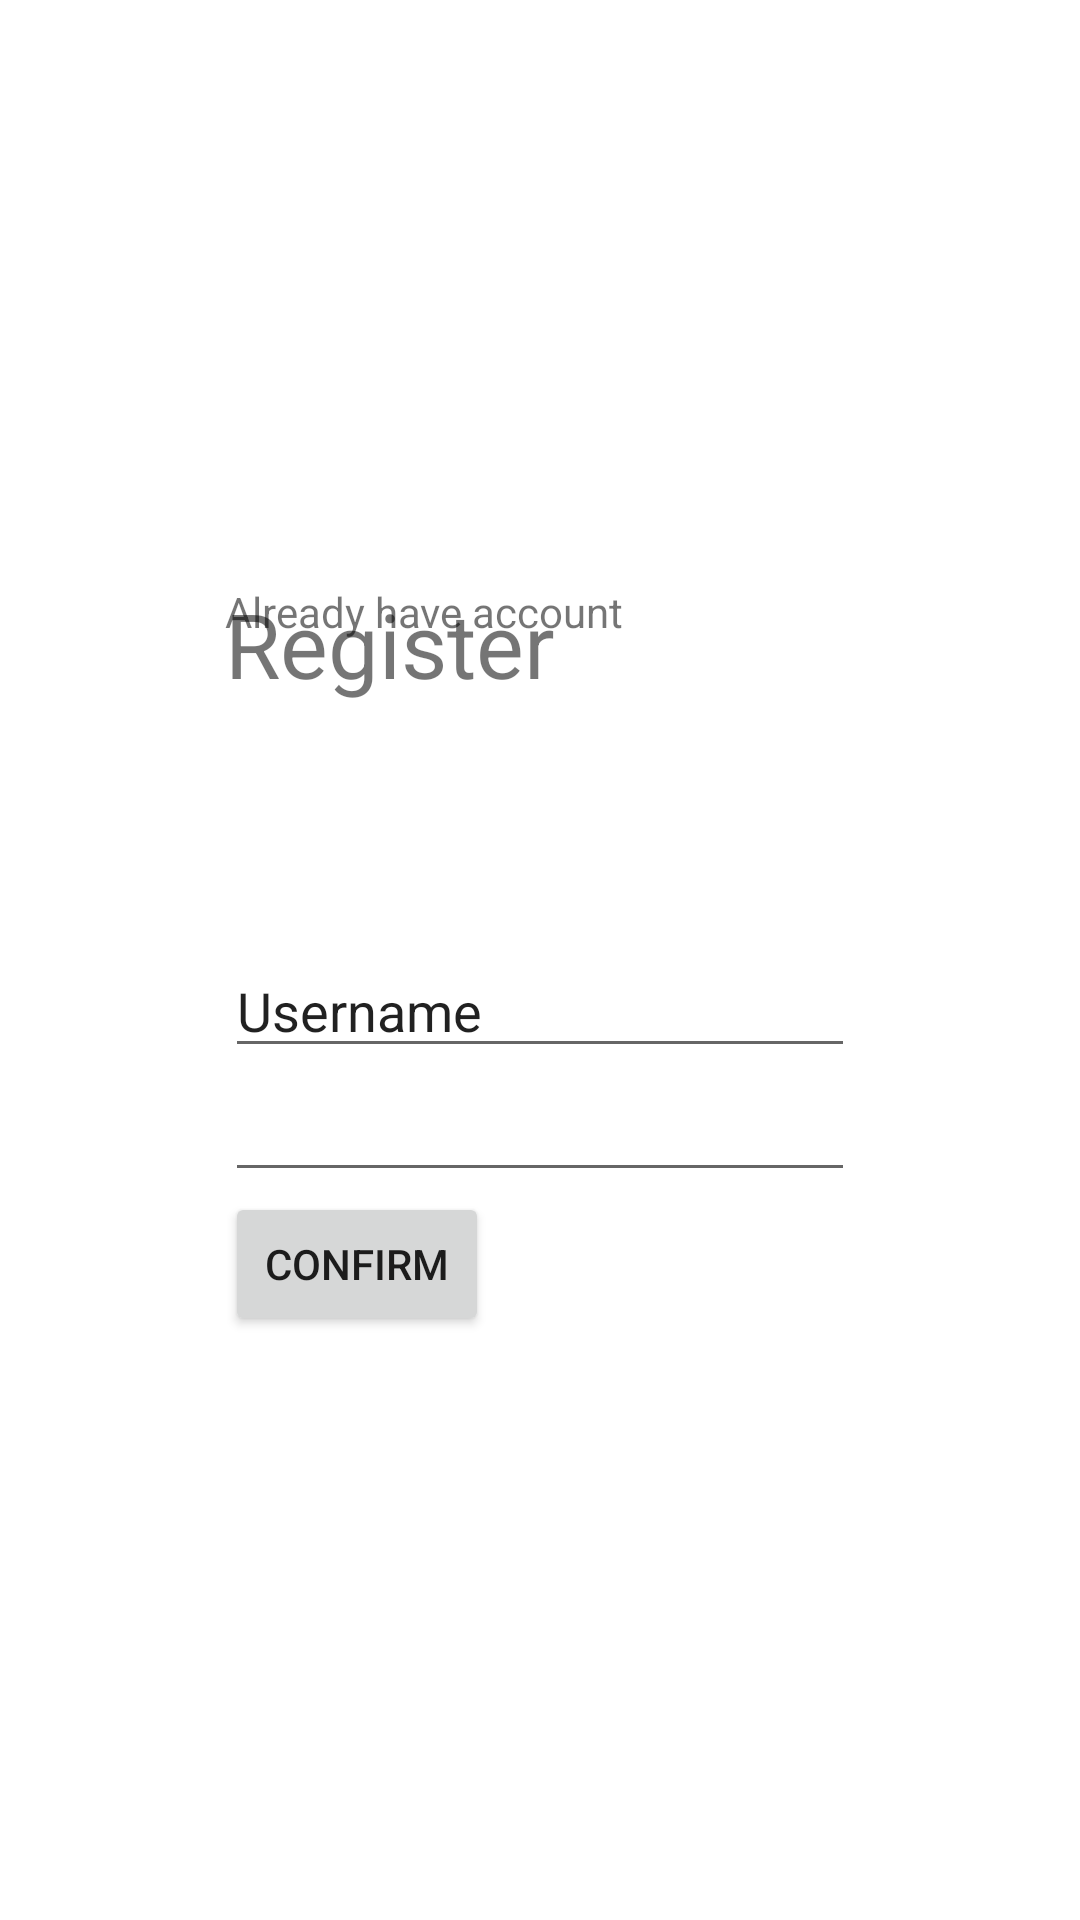

This screen was rendered from an Android layout file. Write that file and the resources it references.
<!-- AndroidManifest.xml: application theme Theme.Technobytes -->
<!-- res/layout/activity_register.xml -->
<?xml version="1.0" encoding="utf-8"?>
<RelativeLayout xmlns:android="http://schemas.android.com/apk/res/android"
    xmlns:app="http://schemas.android.com/apk/res-auto"
    xmlns:tools="http://schemas.android.com/tools"
    android:layout_width="match_parent"
    android:layout_height="match_parent"
    tools:context=".Register"
    android:gravity="center">

    <TextView
        android:id="@+id/title"
        android:layout_width="wrap_content"
        android:layout_height="wrap_content"
        android:text="Register"
        tools:layout_editor_absoluteX="138dp"
        tools:layout_editor_absoluteY="88dp"
        android:textSize="30sp"
        android:layout_marginBottom="80dp"/>

    <EditText
        android:id="@+id/etName"
        android:layout_width="wrap_content"
        android:layout_height="wrap_content"
        android:ems="10"
        android:inputType="textPersonName"
        android:text="Username"
        tools:layout_editor_absoluteX="84dp"
        tools:layout_editor_absoluteY="240dp"
        android:layout_below="@id/title"/>

    <EditText
        android:id="@+id/etPassword"
        android:layout_width="wrap_content"
        android:layout_height="wrap_content"
        android:ems="10"
        android:inputType="textPassword"
        tools:layout_editor_absoluteX="71dp"
        tools:layout_editor_absoluteY="345dp"
        android:layout_below="@id/etName"/>

    <Button
        android:id="@+id/button"
        android:layout_width="wrap_content"
        android:layout_height="wrap_content"
        android:text="Confirm"
        tools:layout_editor_absoluteX="158dp"
        tools:layout_editor_absoluteY="459dp"
        android:layout_below="@id/etPassword"/>
    <TextView
        android:layout_width="wrap_content"
        android:layout_height="wrap_content"
        android:text="Already have account"/>
</RelativeLayout>
<!-- resources referenced by this layout -->
<resources>
  <style name="Theme.Technobytes" parent="Theme.MaterialComponents.DayNight.NoActionBar">
          
          <item name="colorPrimary">@color/purple_500</item>
          <item name="colorPrimaryVariant">@color/purple_700</item>
          <item name="colorOnPrimary">@color/white</item>
          
          <item name="colorSecondary">@color/teal_200</item>
          <item name="colorSecondaryVariant">@color/teal_700</item>
          <item name="colorOnSecondary">@color/black</item>
          
          <item name="android:statusBarColor">?attr/colorPrimaryVariant</item>
          
      </style>
  <color name="purple_500">#FF6200EE</color>
  <color name="purple_700">#FF3700B3</color>
  <color name="white">#FFFFFFFF</color>
  <color name="teal_200">#FF03DAC5</color>
  <color name="teal_700">#FF018786</color>
  <color name="black">#FF000000</color>
</resources>
